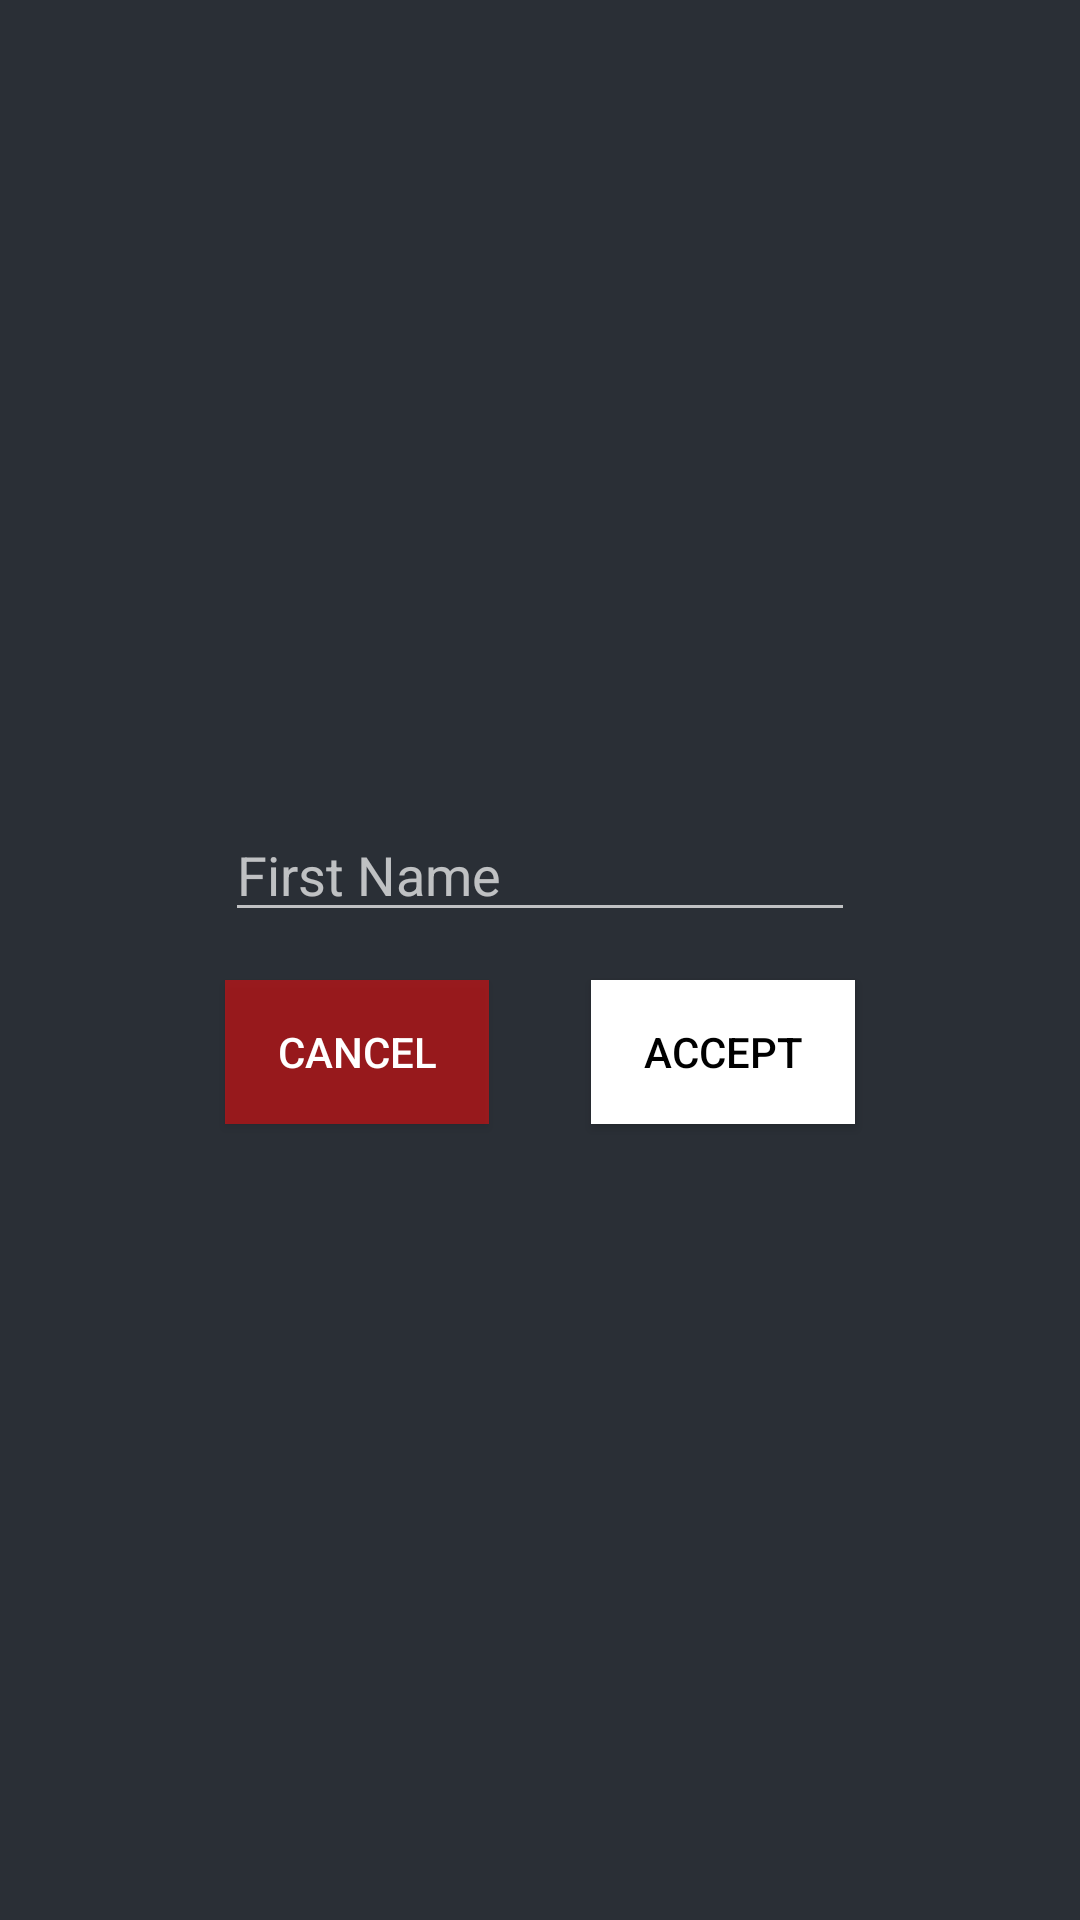

Here is an Android app screen rendered from its layout file. Give the layout XML and the strings, colors and styles it references.
<!-- AndroidManifest.xml: activity theme AppTheme.EditAccountPopup -->
<!-- res/layout/activity_edit_first_name_popup.xml -->
<?xml version="1.0" encoding="utf-8"?>
<androidx.constraintlayout.widget.ConstraintLayout xmlns:android="http://schemas.android.com/apk/res/android"
    xmlns:app="http://schemas.android.com/apk/res-auto"
    xmlns:tools="http://schemas.android.com/tools"
    android:layout_width="match_parent"
    android:layout_height="match_parent"
    android:background="@drawable/edit_account_popup_bg"
    tools:context=".EditFirstNamePopupActivity">


    <EditText
        android:id="@+id/firstNameEditText"
        android:layout_width="wrap_content"
        android:layout_height="wrap_content"
        android:ems="10"
        android:hint="@string/first_name_prompt"
        android:inputType="textPersonName"
        android:textColor="@android:color/white"
        app:layout_constraintBottom_toBottomOf="parent"
        app:layout_constraintEnd_toEndOf="parent"
        app:layout_constraintHorizontal_bias="0.5"
        app:layout_constraintStart_toStartOf="parent"
        app:layout_constraintTop_toTopOf="parent"
        app:layout_constraintVertical_bias="0.45" />

    <Button
        android:id="@+id/acceptFirstNameButton"
        android:layout_width="wrap_content"
        android:layout_height="wrap_content"
        android:layout_marginTop="16dp"
        android:background="#FFFFFF"
        android:onClick="acceptFirstNameEdit"
        android:text="@string/accept"
        android:textColor="@android:color/black"
        app:layout_constraintEnd_toEndOf="@+id/firstNameEditText"
        app:layout_constraintTop_toBottomOf="@+id/firstNameEditText" />

    <Button
        android:id="@+id/acceptLastNameButton"
        android:layout_width="wrap_content"
        android:layout_height="wrap_content"
        android:layout_marginTop="16dp"
        android:background="#85FF0B0B"
        android:onClick="cancelFirstNameEdit"
        android:text="@string/cancel"
        android:textColor="@android:color/white"
        app:layout_constraintStart_toStartOf="@+id/firstNameEditText"
        app:layout_constraintTop_toBottomOf="@+id/firstNameEditText" />
</androidx.constraintlayout.widget.ConstraintLayout>
<!-- resources referenced by this layout -->
<resources>
  <!-- drawable edit_account_popup_bg (drawable) -->
  <?xml version="1.0" encoding="utf-8"?>
  <shape xmlns:android="http://schemas.android.com/apk/res/android">
  
      <gradient
          android:angle="270"
          android:endColor="#2A2F36"
          android:startColor="#2A2F36" />
  
  </shape>
  <string name="accept">Accept</string>
  <string name="cancel">Cancel</string>
  <string name="first_name_prompt">First Name</string>
  <style name="AppTheme.EditAccountPopup" parent="Theme.AppCompat.NoActionBar">
          <item name="android:windowIsTranslucent">true</item>
          <item name="android:windowCloseOnTouchOutside">true</item>
      </style>
</resources>
